Run: headless pygame with SDL's dummy video driver; simulated clock (each Clock.tick advances the game by its frame time, no real sleeping); random seed 0; keys injected as events and as key.get_pressed() state; no mouse input.
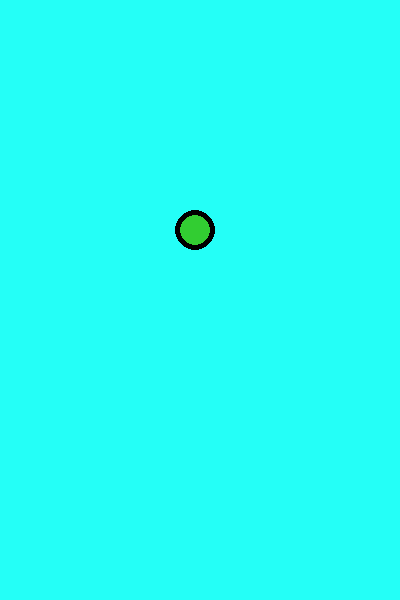
Frame 1 of 4 · flips 1–60 · no input
Frame 2 of 4 · flips 61–180 · tapped SPACE, RETURN · held RIGHT (→), D · screen unchanged from frame 1, image omitted
Frame 3 of 4 · flips 181–300 · held DOWN (↓), S · screen unchanged from frame 2, image omitted
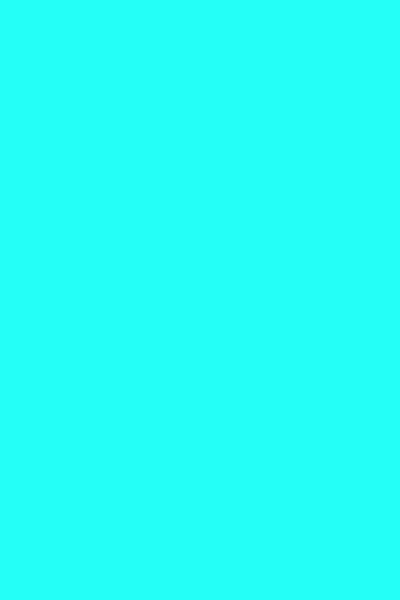
Frame 4 of 4 · flips 301–420 · held LEFT (←), A, UP (↑), W

The pygame program that drew these frames:

import pygame


pygame.init()



black = (0,0,0)
limegreen = (50,205,50)
blue = (36,255,247)

size = (400,600)
screen = pygame.display.set_mode(size)

pygame.display.set_caption("Flappy Bird")

done= False
clock = pygame.time.Clock()

x = 195
y = 230

x_speed = 0
y_speed = 0

#define global variable position for the ground
#since vertical 'size' equals 500, defined above, and
#ball size is 20 as defined in 'ball' defining function
#ans -3 pixel correction
ground = 500


def ball1(x,y):
    pygame.draw.circle(screen,black,(x,y),20)
def ball2(x,y):
    pygame.draw.circle(screen,limegreen,(x,y),15)

#define function to handle game over event
def gameover():
    font = pygame.font.SysFont(None,25)
    text = font.render("Game Over ",True,black)
    screen.blit(text, [150,250])

while not done:
    for event in pygame.event.get():
        if event.type == pygame.QUIT:
            done = True
        if event.type == pygame.KEYDOWN:
            if event.key == pygame.K_UP:
                y_speed = -10
        if event.type == pygame.KEYUP:
            if event.key == pygame.K_UP:
                y_speed = 5


    screen.fill(blue)
    #call function to draw the ball
    ball1(x,y)
    ball2(x,y)
    #adjust vertical y position
    y += y_speed
 

    #once 'y' is changed check if ground is touched hence game over
    if y > ground:
        gameover()
        #to stop the ball
        y_speed = 0
        x_speed = 0

    pygame.display.flip()
    clock.tick(60)


pygame.quit()
